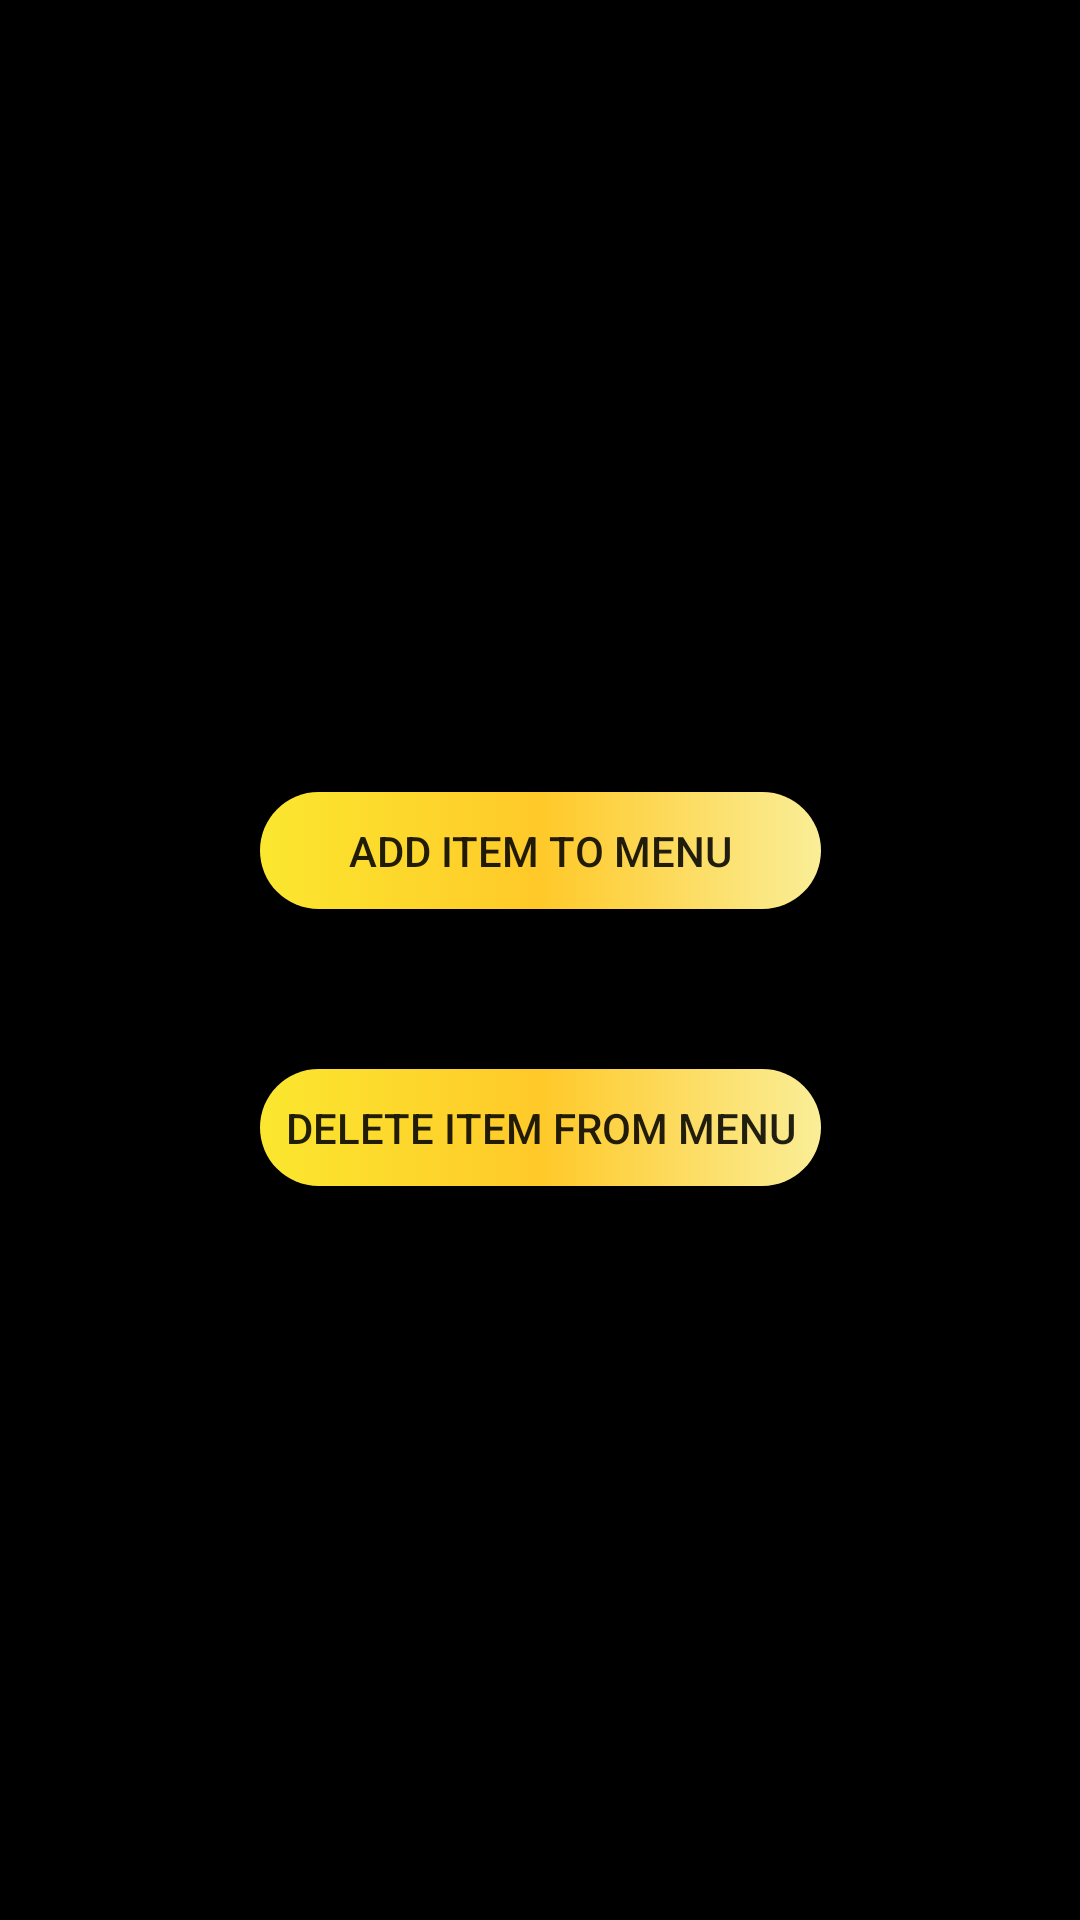

Write the Android layout XML for this screen, with the resource values it uses.
<!-- AndroidManifest.xml: application theme AppTheme -->
<!-- res/layout/fragment_dashboard.xml -->
<?xml version="1.0" encoding="utf-8"?>
<androidx.constraintlayout.widget.ConstraintLayout xmlns:android="http://schemas.android.com/apk/res/android"
    xmlns:app="http://schemas.android.com/apk/res-auto"
    xmlns:tools="http://schemas.android.com/tools"
    android:layout_width="match_parent"
    android:layout_height="match_parent"
    tools:context=".ui.dashboard.DashboardFragment"
    android:background="#000"
    >

    <Button
        android:id="@+id/btn_show_Dialog"
        android:layout_width="187dp"
        android:layout_height="39dp"
        android:background="@drawable/button_design"
        android:foregroundGravity="center"
        android:gravity="center"
        android:text="Add item to menu"
        app:layout_constraintBottom_toBottomOf="parent"
        app:layout_constraintEnd_toEndOf="parent"
        app:layout_constraintStart_toStartOf="parent"
        app:layout_constraintTop_toTopOf="parent"
        app:layout_constraintVertical_bias="0.439" />

    <Button
        android:id="@+id/btn_deleteitem"
        android:layout_width="187dp"
        android:layout_height="39dp"
        android:background="@drawable/button_design"
        android:foregroundGravity="center"
        android:gravity="center"
        android:text="Delete item from menu"
        app:layout_constraintBottom_toBottomOf="parent"
        app:layout_constraintEnd_toEndOf="parent"
        app:layout_constraintStart_toStartOf="parent"
        app:layout_constraintTop_toTopOf="parent"
        app:layout_constraintVertical_bias="0.593" />
</androidx.constraintlayout.widget.ConstraintLayout>
<!-- resources referenced by this layout -->
<resources>
  <!-- drawable button_design (drawable) -->
  <?xml version="1.0" encoding="utf-8"?>
  <selector xmlns:android="http://schemas.android.com/apk/res/android">
      <item>
          <shape xmlns:android="http://schemas.android.com/apk/res/android" android:shape="rectangle">
              <gradient
                  android:startColor="#FBE72F"
                  android:centerColor="#FFC929"
                  android:endColor="#FAEE97" />
              <corners android:radius="25dp" />
  
          </shape>
      </item>
  </selector>
  <style name="AppTheme" parent="Theme.AppCompat.Light.DarkActionBar">
          
          <item name="colorPrimary">@color/colorPrimary</item>
          <item name="colorPrimaryDark">@color/design_default_color_on_secondary</item>
          <item name="colorAccent">@color/colorAccent</item>
      </style>
  <!-- not gathered from this repository: default colours our renderer supplied (Android Studio template values) -->
  <color name="colorPrimary">#FF6200EE</color>
  <color name="colorAccent">#FF03DAC5</color>
</resources>
